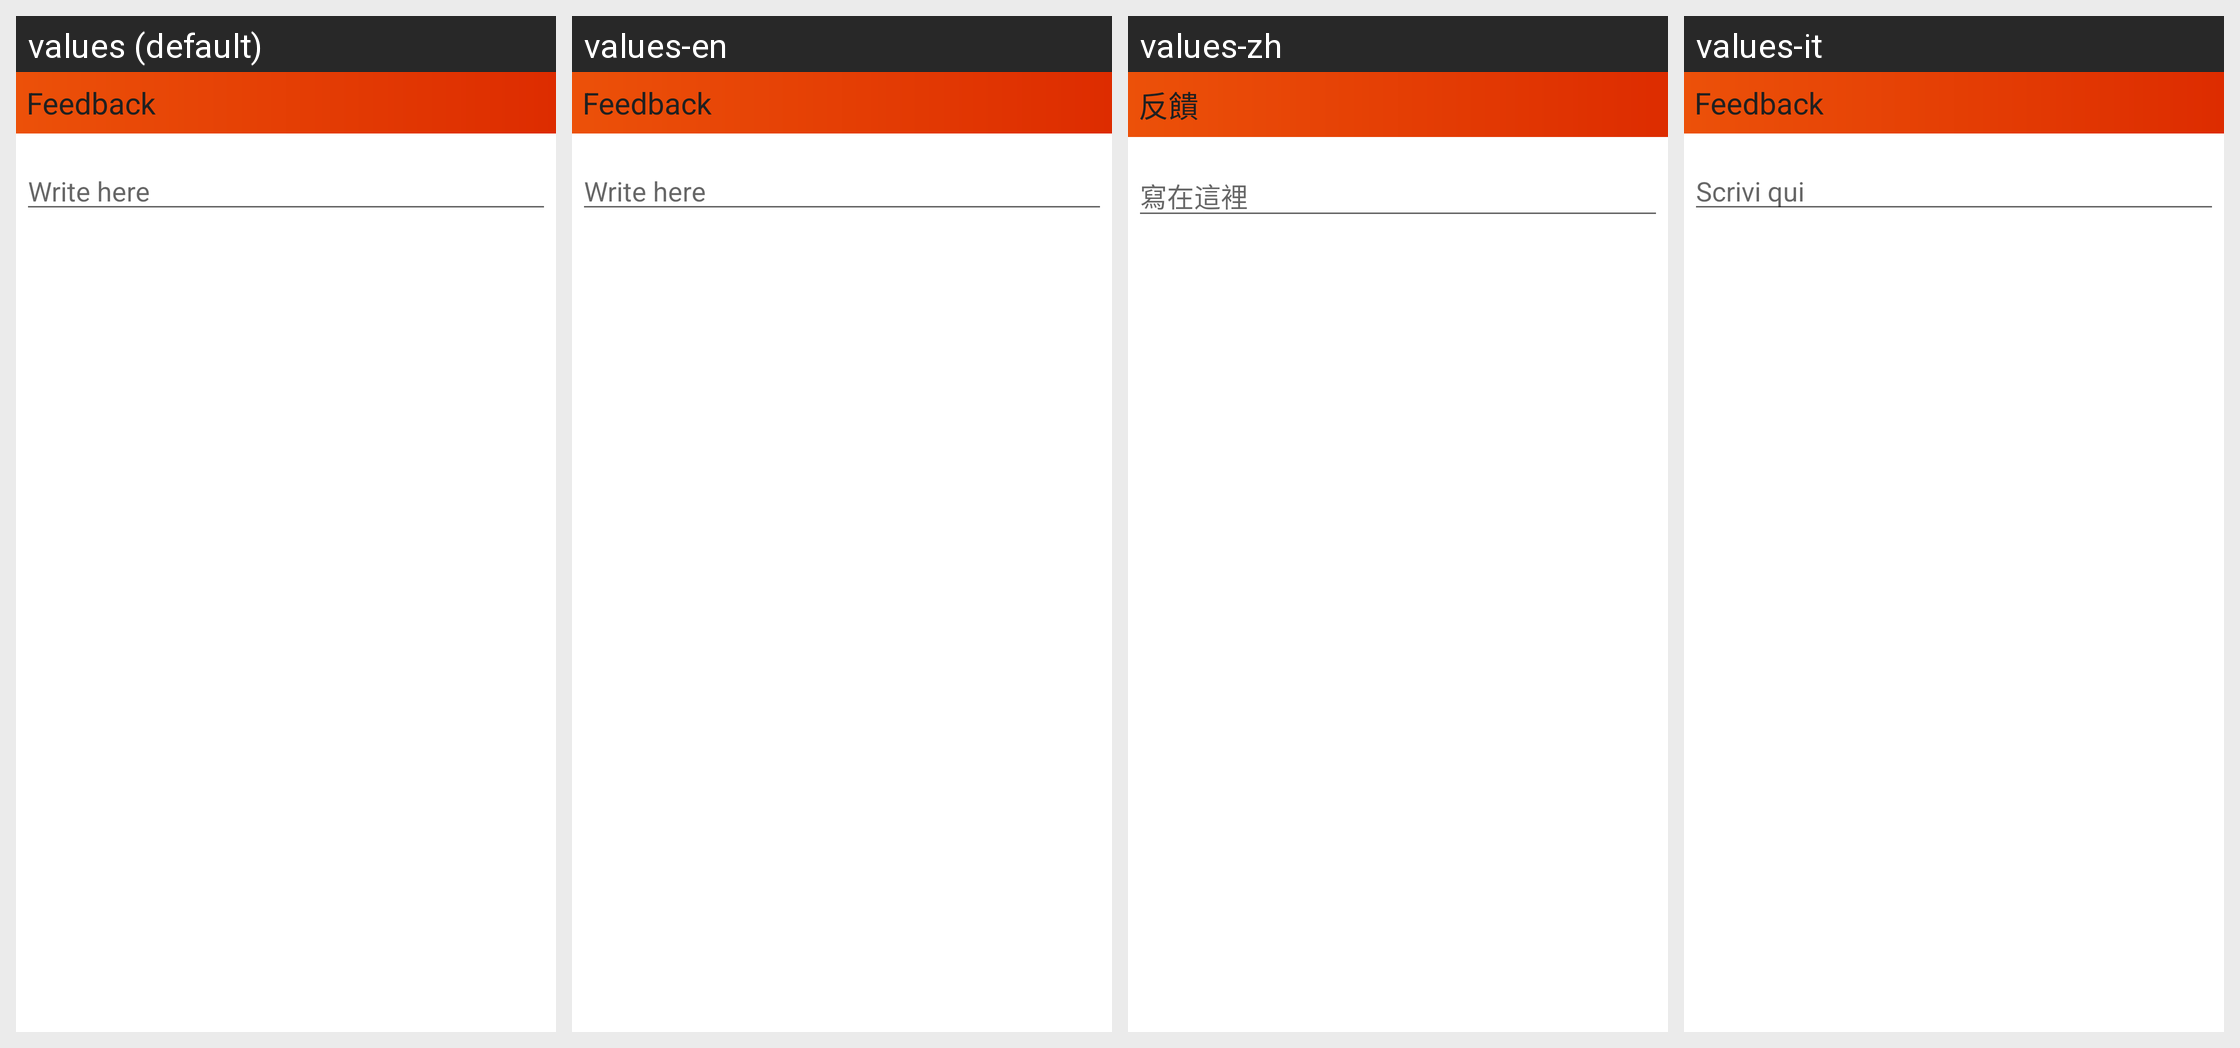

Strings drawn on this Android screen and how each of the app's shown locales translates them:
Android screen res/layout/feedback_dialog.xml rendered under 4 locales, left to right: values (default), values-en, values-zh, values-it. Device: Nexus 5 (rendered at 1080×1920; each locale shown at half size, 540×960, under a caption strip naming it); theme AppThemeLight.
Other locales in the repository, not shown: values-ar, values-es, values-fr, values-hi, values-pt, values-ru.
Strings drawn on this screen, with the default value and each locale's value (text and hints the layout hard-codes, and strings that could not be matched under every locale, appear in the picture but are not listed):

feedback_title
  values: Feedback
  values-en: Feedback
  values-zh: 反饋
  values-it: Feedback

feedback_text_hint
  values: Write here
  values-en: Write here
  values-zh: 寫在這裡
  values-it: Scrivi qui
